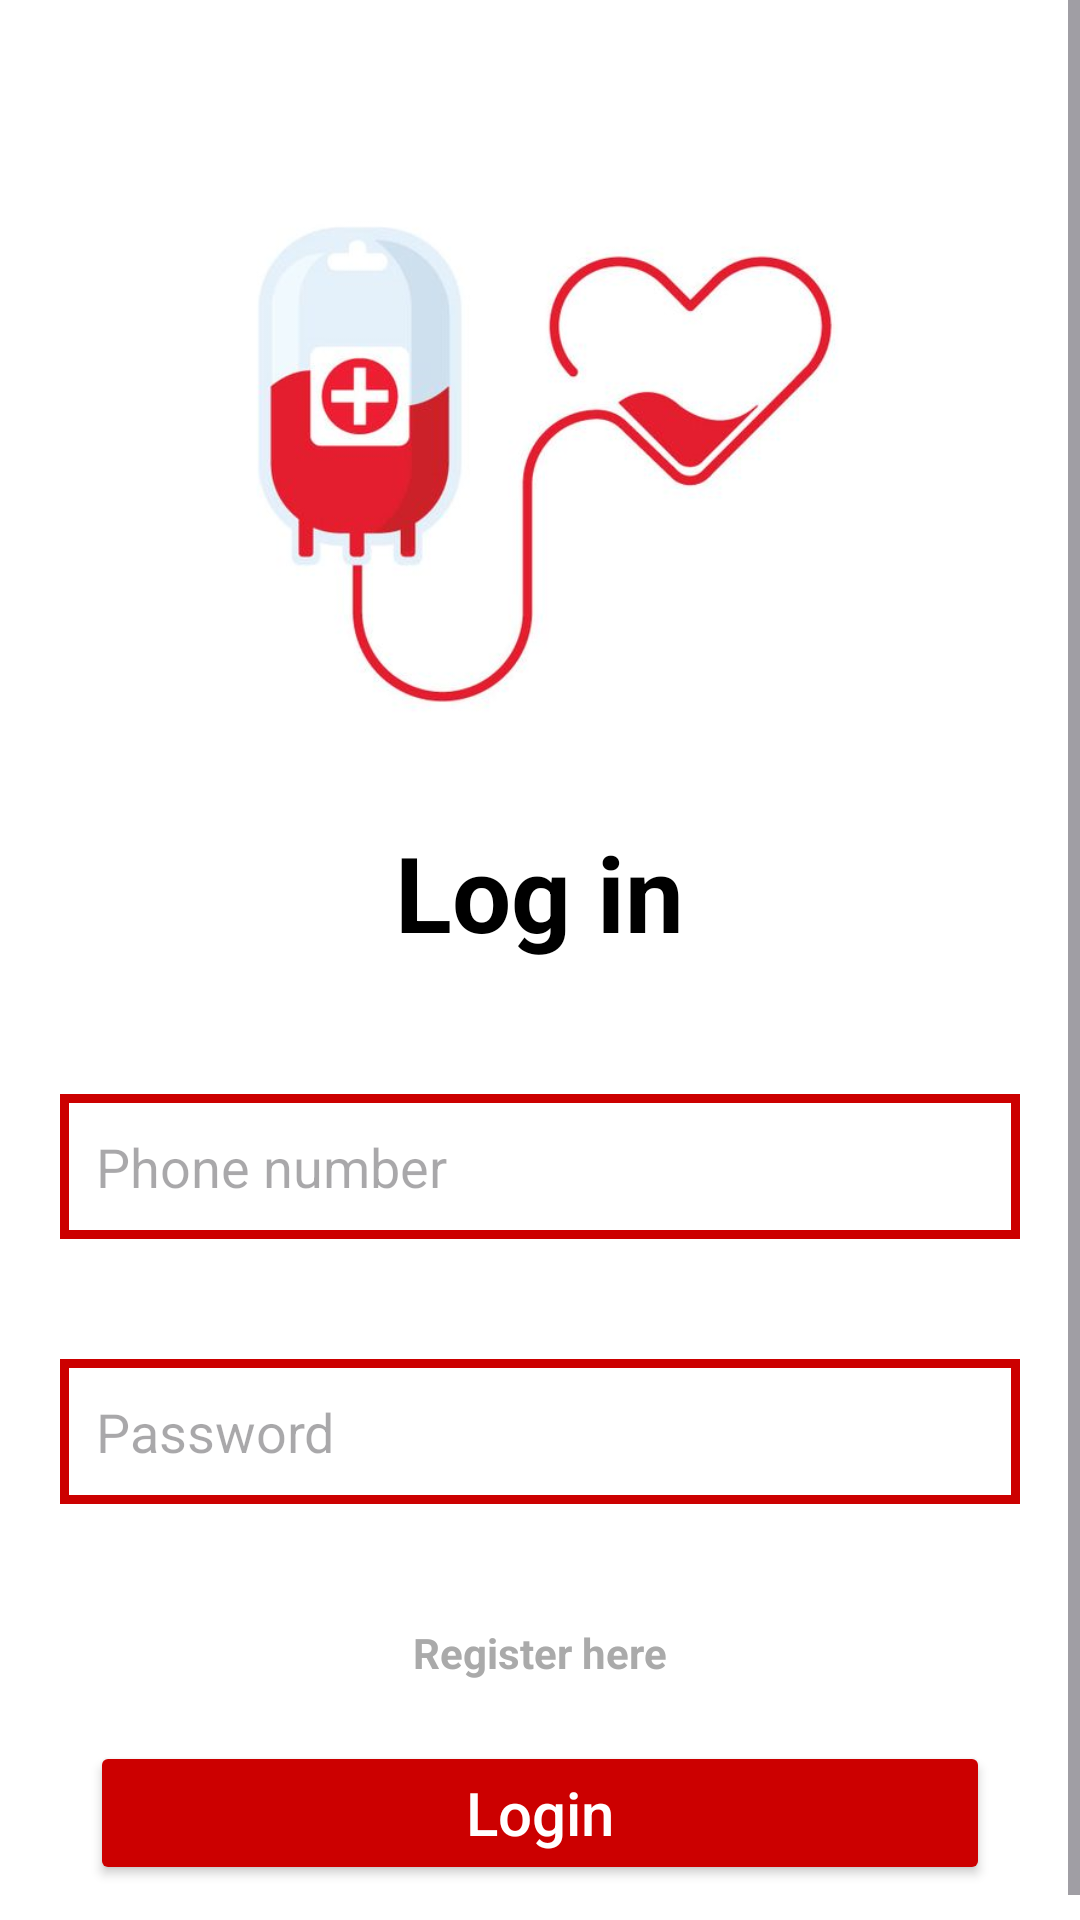

Here is an Android app screen rendered from its layout file. Give the layout XML and the strings, colors and styles it references.
<!-- AndroidManifest.xml: application theme Theme.BloodBondApp -->
<!-- res/layout/activity_login.xml -->
<?xml version="1.0" encoding="utf-8"?>
<ScrollView xmlns:android="http://schemas.android.com/apk/res/android"
    xmlns:app="http://schemas.android.com/apk/res-auto"
    xmlns:tools="http://schemas.android.com/tools"
    android:id="@+id/main"
    android:layout_width="match_parent"
    android:layout_height="match_parent"
    tools:context=".Activities.LoginActivity"
    android:background="@color/white">

    
    <LinearLayout
        android:orientation="vertical"
        android:layout_width="match_parent"
        android:layout_height="wrap_content">

        <ImageView
            android:layout_marginTop="50dp"
            android:layout_gravity="center"
            android:scaleType="centerInside"
            android:src="@drawable/icon_login"
            android:layout_width="match_parent"
            android:layout_height="200dp"/>
        <TextView
            android:layout_width="wrap_content"
            android:layout_height="wrap_content"
            android:layout_margin="24dp"
            android:text="Log in"
            android:textSize="35sp"
            android:textStyle="bold"
            android:textColor="@color/black"
            android:layout_gravity="center"/>

        
        <EditText
            android:id="@+id/mobile_number"
            android:layout_width="match_parent"
            android:layout_height="wrap_content"
            android:layout_margin="20dp"
            android:hint="Phone number"
            android:inputType="phone"
            android:background="@drawable/red_underline"
            android:padding="12dp"/>

        
        <EditText
            android:id="@+id/password"
            android:layout_width="match_parent"
            android:layout_height="wrap_content"
            android:layout_margin="20dp"
            android:hint="Password"
            android:inputType="textPassword"
            android:background="@drawable/red_underline"
            android:padding="12dp"/>

        
        <TextView
            android:id="@+id/register"
            android:layout_width="wrap_content"
            android:layout_height="wrap_content"
            android:layout_marginTop="20dp"
            android:text="Register here"
            android:textColor="@android:color/darker_gray"
            android:textStyle="bold"
            android:layout_gravity="center"
            android:clickable="true"
            android:focusable="true"/>
        <Button
            android:id="@+id/login_button"
            android:backgroundTint="@color/red"
            android:textColor="@color/white"
            android:textSize="20sp"
            android:textAllCaps="false"
            android:text="Login"
            android:layout_marginVertical="20dp"
            android:layout_marginHorizontal="30dp"
            android:layout_width="match_parent"
            android:layout_height="wrap_content"/>



    </LinearLayout>
</ScrollView>
<!-- resources referenced by this layout -->
<resources>
  <color name="black">#FF000000</color>
  <color name="red">#CC0000</color>
  <color name="white">#FFFFFFFF</color>
  <!-- drawable icon_login: png bitmap (drawable, 128154 bytes) -->
  <!-- drawable red_underline (drawable) -->
  <?xml version="1.0" encoding="utf-8"?>
  <shape xmlns:android="http://schemas.android.com/apk/res/android"
      android:shape="rectangle">
      <solid android:color="@android:color/transparent" />
  
  
      <stroke
          android:width="3dp"
          android:color="@color/red"/>
  
  
  
  </shape>
  <style name="Theme.BloodBondApp" parent="Base.Theme.BloodBondApp" />
  <style name="Base.Theme.BloodBondApp" parent="Theme.Material3.DayNight.NoActionBar">
          
          
      </style>
</resources>
